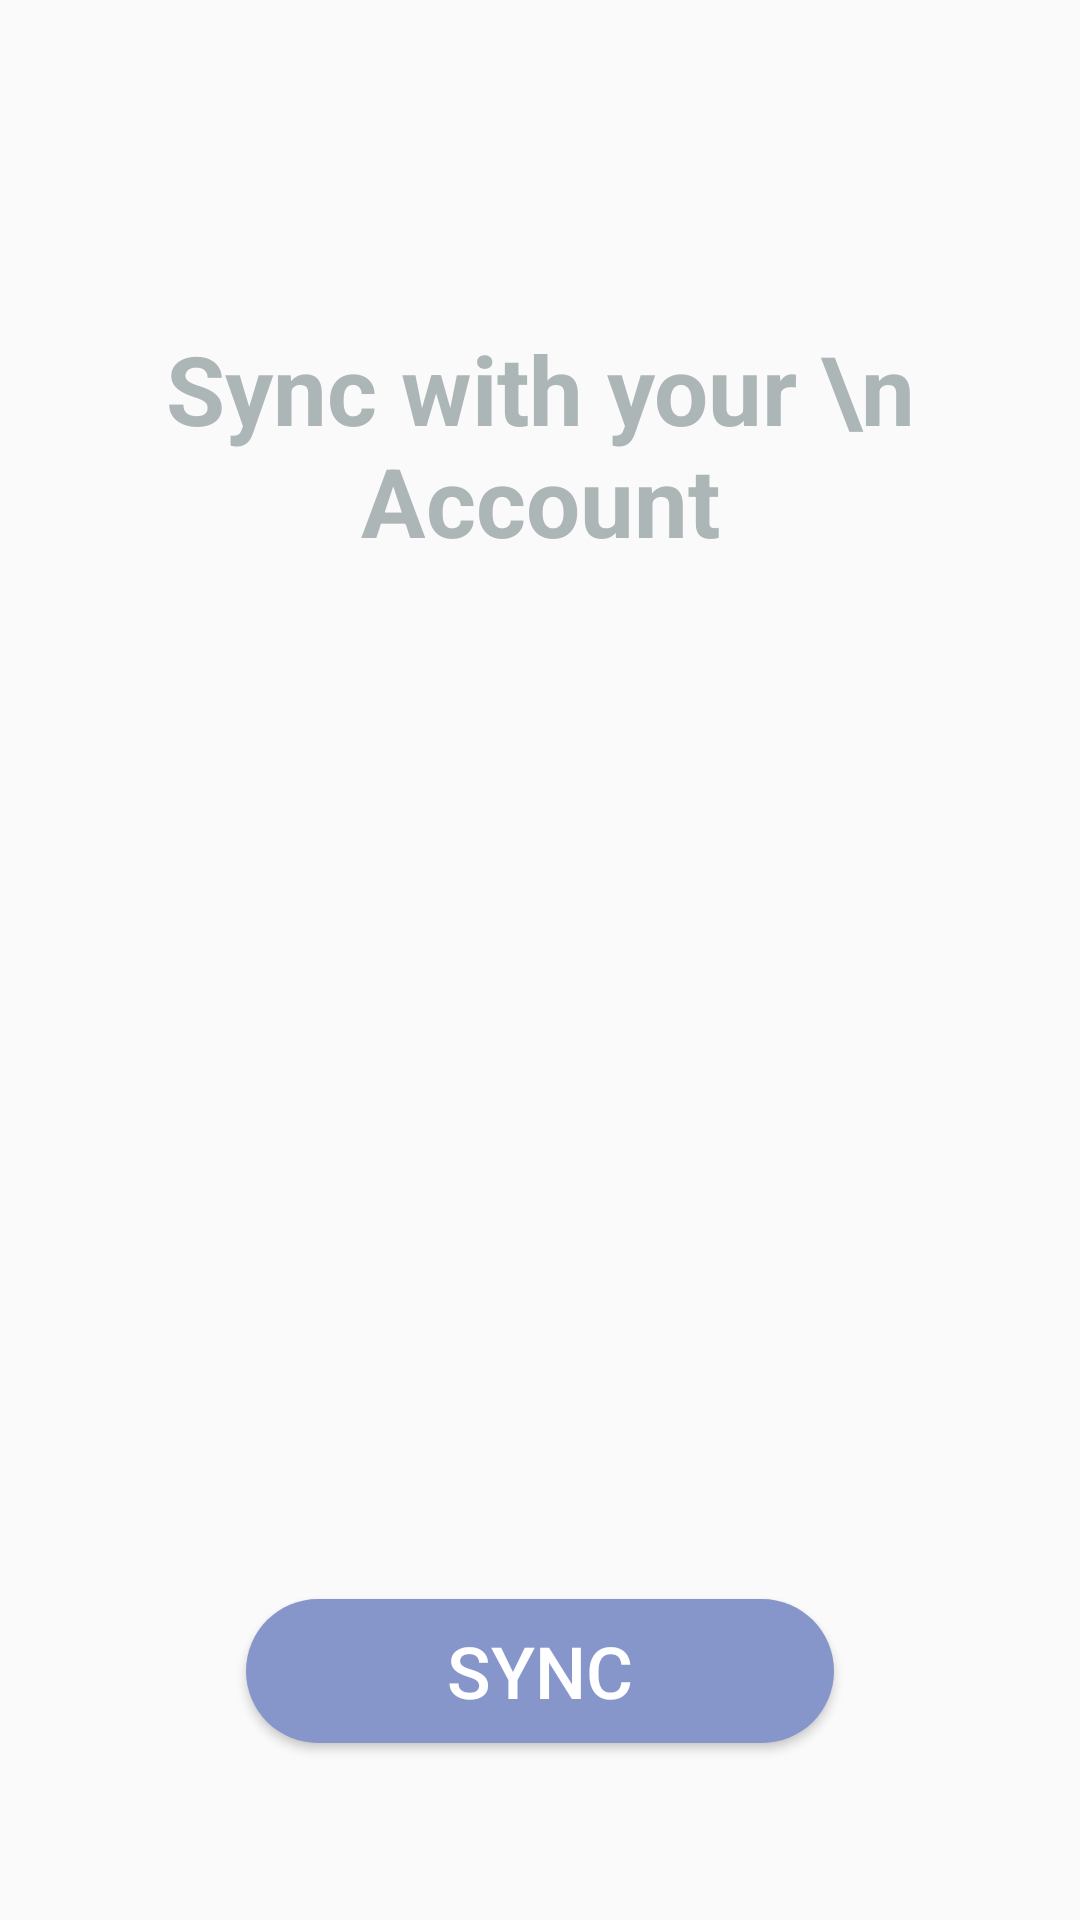

This screen was rendered from an Android layout file. Write that file and the resources it references.
<!-- AndroidManifest.xml: application theme AppTheme.NoActionBar -->
<!-- res/layout/activity_sync.xml -->
<?xml version="1.0" encoding="utf-8"?>
<RelativeLayout
    xmlns:android="http://schemas.android.com/apk/res/android"
    xmlns:app="http://schemas.android.com/apk/res-auto"
    xmlns:tools="http://schemas.android.com/tools"
    android:layout_width="match_parent"
    android:layout_height="match_parent"
    tools:context=".Sync">

    <TextView
        android:layout_width="match_parent"
        android:layout_height="wrap_content"
        android:paddingTop="8dip"
        android:paddingBottom="8dip"
        android:text="Scan Qr Code"
        android:textStyle="bold"
        android:gravity="center"
        android:textSize="16dip"
        android:id="@+id/scan_label"
        android:visibility="invisible"/>

    <SurfaceView
        android:layout_marginTop="100dip"
        android:id="@+id/surface_view"
        android:visibility="invisible"
        android:layout_width="match_parent"
        android:layout_height="match_parent"
        android:layout_alignParentLeft="true"
        android:layout_centerVertical="true" />

    <RelativeLayout
        android:layout_width="match_parent"
        android:layout_height="match_parent"
        android:id="@+id/sync_layout">

        <TextView
            android:id="@+id/no_sync_label"
            android:layout_width="match_parent"
            android:layout_height="wrap_content"
            android:layout_alignParentTop="true"
            android:layout_marginTop="108dp"
            android:gravity="center"
            android:text="Sync with your \n Account"
            android:textColor="@color/colorAccent"
            android:textSize="32dip"
            android:textStyle="bold" />

        <ImageView
            android:layout_width="180dp"
            android:layout_height="190dp"
            android:layout_alignParentBottom="true"
            android:layout_alignParentEnd="true"
            android:layout_marginBottom="175dp"
            android:layout_marginEnd="90dp"
            android:src="@drawable/sync"
            android:layout_alignParentRight="true"
            android:layout_marginRight="90dp" />

        <Button
            android:layout_width="196dp"
            android:layout_height="wrap_content"
            android:layout_alignParentBottom="true"
            android:layout_centerHorizontal="true"
            android:background="@drawable/rounded_button"
            android:text="Sync"
            android:id="@+id/sync"
            android:textSize="24dip"
            android:textColor="#ffffff"
            android:layout_marginBottom="59dp" />

    </RelativeLayout>


</RelativeLayout>
<!-- resources referenced by this layout -->
<resources>
  <color name="colorAccent">#adb6b7</color>
  <!-- drawable rounded_button (drawable) -->
  <?xml version="1.0" encoding="utf-8"?>
  <shape xmlns:android="http://schemas.android.com/apk/res/android" android:shape="rectangle" android:padding="10dp">
      <solid android:color="#8696cb"/> 
      <corners
          android:bottomRightRadius="30dp"
          android:bottomLeftRadius="30dp"
          android:topLeftRadius="30dp"
          android:topRightRadius="30dp"/>
  </shape>
  <style name="AppTheme.NoActionBar" parent="Base.Theme.AppCompat.Light.DarkActionBar">
          <item name="windowActionBar">false</item>
          <item name="windowNoTitle">true</item>
          <item name="android:windowFullscreen">true</item>
      </style>
</resources>
